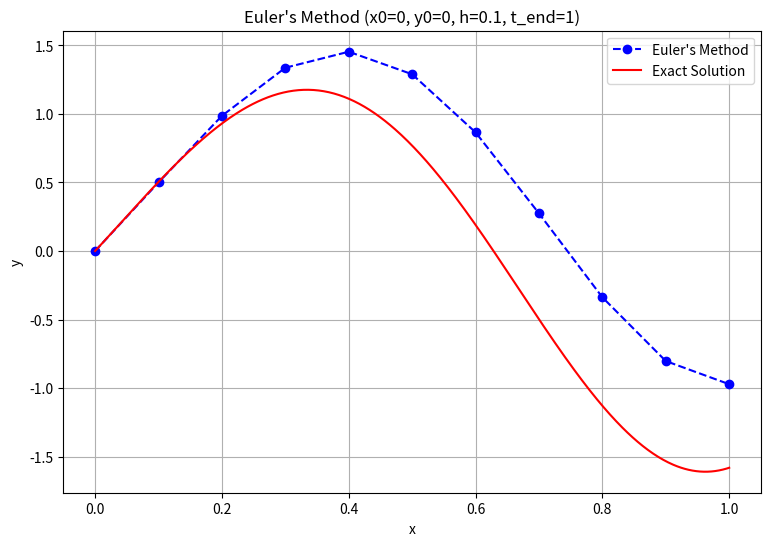
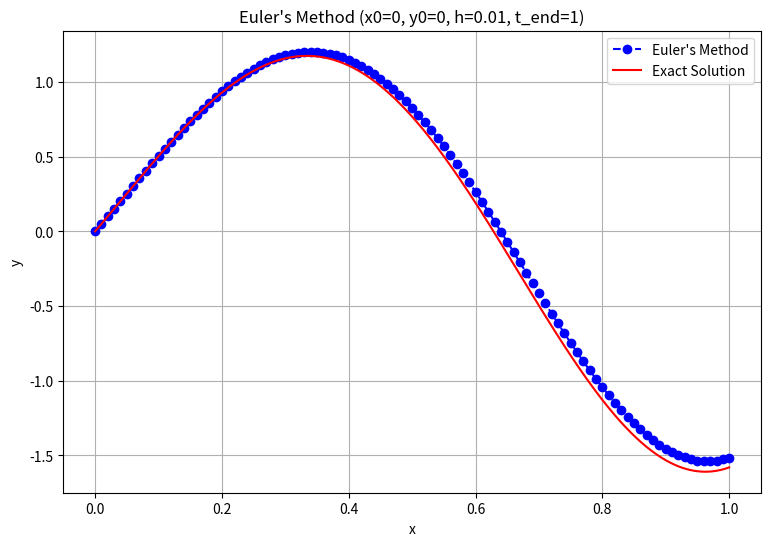

The matplotlib source for these figures, in order:

import numpy as np
import matplotlib.pyplot as plt

def f(x, y):
    return y - 0.5*np.exp(x/2)*np.sin(5*x) + 5*np.exp(x/2)*np.cos(5*x)

def exact_solution(x):
    return np.exp(x/2) * np.sin(5*x)

def euler_method(f, x0, y0, h=0.1, n=100):
    x_values = [x0]
    y_values = [y0]

    for i in range(n):
        y0 = y0 + h * f(x0, y0)
        x0 = x0 + h
        x_values.append(x0)
        y_values.append(y0)

    return np.array(x_values), np.array(y_values)

def solve_and_plot(x0, y0, h, t_end):
    n = int(round((t_end - x0) / h))   # auto-calculate number of steps
    x_values, y_values = euler_method(f, x0, y0, h, n)
    exact_values = exact_solution(x_values)
    error = np.abs(exact_values - y_values)
    percent_error = np.where(exact_values != 0, (error / np.abs(exact_values)) * 100, 0)

    print(f"{'n':<3}{'x_n':<8}{'y_n (Euler)':<15}{'Exact':<15}{'Error':<12}{'% Error':<10}")
    print("-" * 65)
    for i in range(len(x_values)):
        print(f"{i:<3}{x_values[i]:<8.2f}{y_values[i]:<15.6f}"
              f"{exact_values[i]:<15.6f}{error[i]:<12.6f}{percent_error[i]:<10.2f}")

    print()
    x_fine = np.linspace(x0, x_values[-1], 500)
    y_fine_exact = exact_solution(x_fine)

    plt.figure(figsize=(9, 6))
    plt.plot(x_values, y_values, 'o--', label="Euler's Method", color='blue')
    plt.plot(x_fine, y_fine_exact, label="Exact Solution", color='red')
    plt.title(f"Euler's Method (x0={x0}, y0={y0}, h={h}, t_end={t_end})")
    plt.xlabel('x')
    plt.ylabel('y')
    plt.legend()
    plt.grid()
    plt.show()

    return x_values, y_values, exact_values, error, percent_error

solve_and_plot (0,0,0.1,1)
solve_and_plot (0,0,0.01,1)
